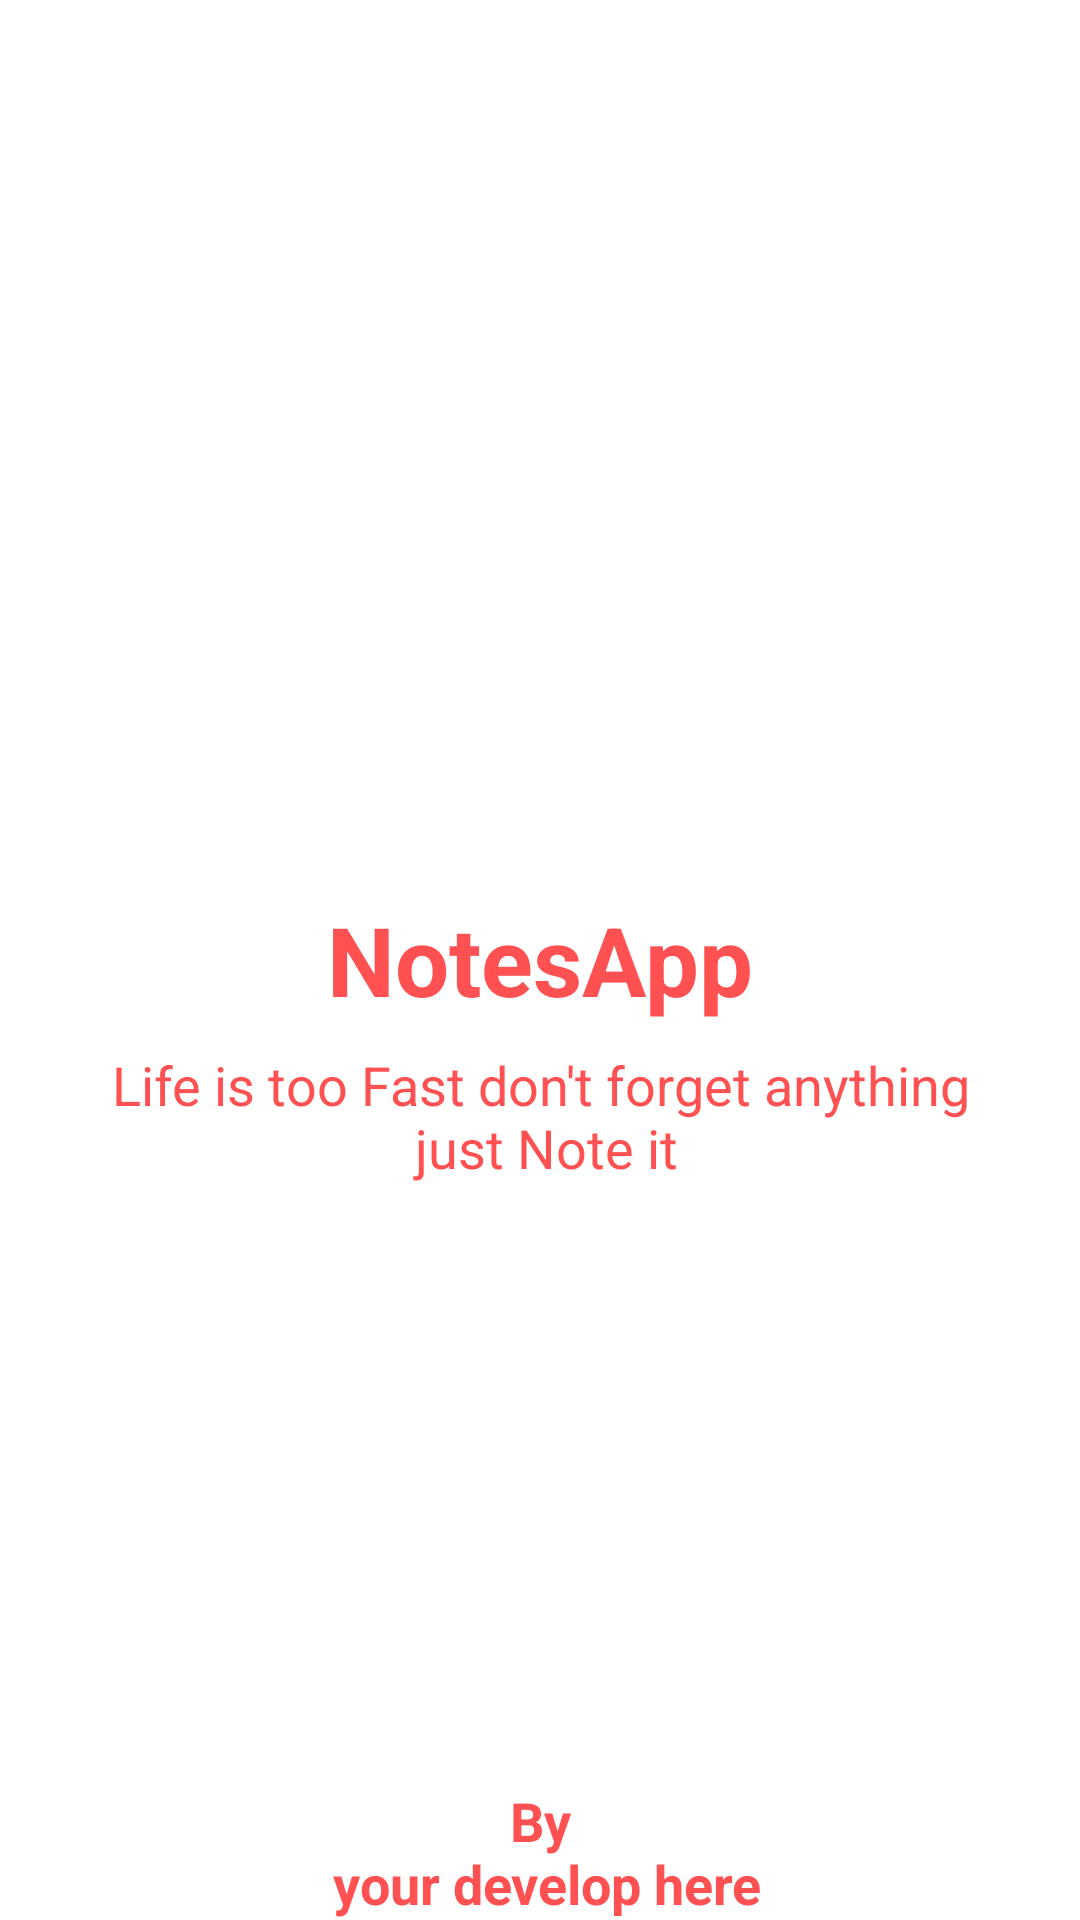

Here is an Android app screen rendered from its layout file. Give the layout XML and the strings, colors and styles it references.
<!-- AndroidManifest.xml: application theme Theme.NotesApp -->
<!-- res/layout/activity_splash_screen.xml -->
<?xml version="1.0" encoding="utf-8"?>
<androidx.constraintlayout.widget.ConstraintLayout xmlns:android="http://schemas.android.com/apk/res/android"
    xmlns:app="http://schemas.android.com/apk/res-auto"
    xmlns:tools="http://schemas.android.com/tools"
    android:layout_width="match_parent"
    android:layout_height="match_parent"
    tools:context=".SplashScreenActivity">


    <ImageView
        android:id="@+id/imageView"
        android:layout_width="@dimen/activity_splash_screen_icon_layout_width"
        android:layout_height="@dimen/activity_splash_screen_icon_layout_height"
        app:layout_constraintBottom_toBottomOf="parent"
        app:layout_constraintEnd_toEndOf="parent"
        app:layout_constraintStart_toStartOf="parent"
        app:layout_constraintTop_toTopOf="parent"
        app:layout_constraintVertical_bias="0.26999998"
        app:srcCompat="@drawable/logo" />

    <TextView
        android:id="@+id/textView"
        android:layout_width="wrap_content"
        android:layout_height="wrap_content"
        android:layout_marginTop="@dimen/activity_splash_screen_app_name_margin_top"
        android:text="@string/app_name"
        android:textColor="@color/red_color"
        android:textSize="@dimen/activity_splash_screen_app_name_text_size"
        android:textStyle="bold"
        app:layout_constraintEnd_toEndOf="parent"
        app:layout_constraintStart_toStartOf="parent"
        app:layout_constraintTop_toBottomOf="@+id/imageView" />

    <TextView
        android:id="@+id/textView2"
        android:layout_width="wrap_content"
        android:layout_height="wrap_content"
        android:layout_marginTop="@dimen/activity_splash_screen_greetings_margin_Top"
        android:gravity="center"
        android:text="@string/splash_description"
        android:textColor="@color/red_color"
        android:textSize="@dimen/activity_splash_screen_greetings_text_size"
        app:layout_constraintEnd_toEndOf="parent"
        app:layout_constraintStart_toStartOf="parent"
        app:layout_constraintTop_toBottomOf="@+id/textView" />

    <TextView
        android:id="@+id/textView3"
        android:layout_width="wrap_content"
        android:layout_height="wrap_content"
        android:text="@string/by_your_develop_here"
        android:textColor="@color/red_color"
        android:textStyle="bold"
        android:gravity="center"
        android:textSize="@dimen/activity_splash_screen_bottom_text_size"
        app:layout_constraintBottom_toBottomOf="parent"
        app:layout_constraintEnd_toEndOf="parent"
        app:layout_constraintStart_toStartOf="parent"
         />

    <ProgressBar
        android:id="@+id/progressBar"
        style="?android:attr/progressBarStyle"
        android:layout_width="@dimen/activity_splash_screen_progress_bar_layout_width"
        android:layout_height="@dimen/activity_splash_screen_progress_bar_layout_height"
        android:theme="@style/ProgressBar"
        app:layout_constraintBottom_toTopOf="@+id/textView3"
        app:layout_constraintEnd_toEndOf="parent"
        app:layout_constraintStart_toStartOf="parent"
        app:layout_constraintTop_toBottomOf="@+id/textView2" />
</androidx.constraintlayout.widget.ConstraintLayout>
<!-- resources referenced by this layout -->
<resources>
  <color name="red_color">#FF5151</color>
  <dimen name="activity_splash_screen_app_name_margin_top">16dp</dimen>
  <dimen name="activity_splash_screen_app_name_text_size">32sp</dimen>
  <dimen name="activity_splash_screen_bottom_text_size">18sp</dimen>
  <dimen name="activity_splash_screen_greetings_margin_Top">8dp</dimen>
  <dimen name="activity_splash_screen_greetings_text_size">18sp</dimen>
  <dimen name="activity_splash_screen_icon_layout_height">150dp</dimen>
  <dimen name="activity_splash_screen_icon_layout_width">150dp</dimen>
  <dimen name="activity_splash_screen_progress_bar_layout_height">25dp</dimen>
  <dimen name="activity_splash_screen_progress_bar_layout_width">25dp</dimen>
  <string name="app_name">NotesApp</string>
  <string name="by_your_develop_here">By\n your develop here</string>
  <string name="splash_description">Life is too Fast don\'t forget anything\n just Note it</string>
  <style name="ProgressBar">
          <item name="colorSecondary">@color/red_color</item>
      </style>
  <style name="Theme.NotesApp" parent="Theme.MaterialComponents.Light.DarkActionBar">
          
          <item name="colorPrimary">@color/white</item>
          <item name="colorPrimaryVariant">@color/red_color</item>
          <item name="colorOnPrimary">@color/white</item>
  
          
          <item name="colorSecondary">@color/teal_200</item>
          <item name="colorSecondaryVariant">@color/teal_700</item>
          <item name="colorOnSecondary">@color/black</item>
          
          <item name="android:statusBarColor" tools:targetApi="l">?attr/colorPrimaryVariant</item>
          <item name="toolbarStyle">@style/custom_toolbar</item>
          
      </style>
  <color name="white">#FFFFFFFF</color>
  <color name="teal_200">#FF03DAC5</color>
  <color name="teal_700">#FF018786</color>
  <color name="black">#FF000000</color>
  <style name="custom_toolbar" parent="@style/Widget.AppCompat.Toolbar">
          <item name="theme">@style/ThemeOverlay.AppCompat.Light</item>
  
      </style>
</resources>
